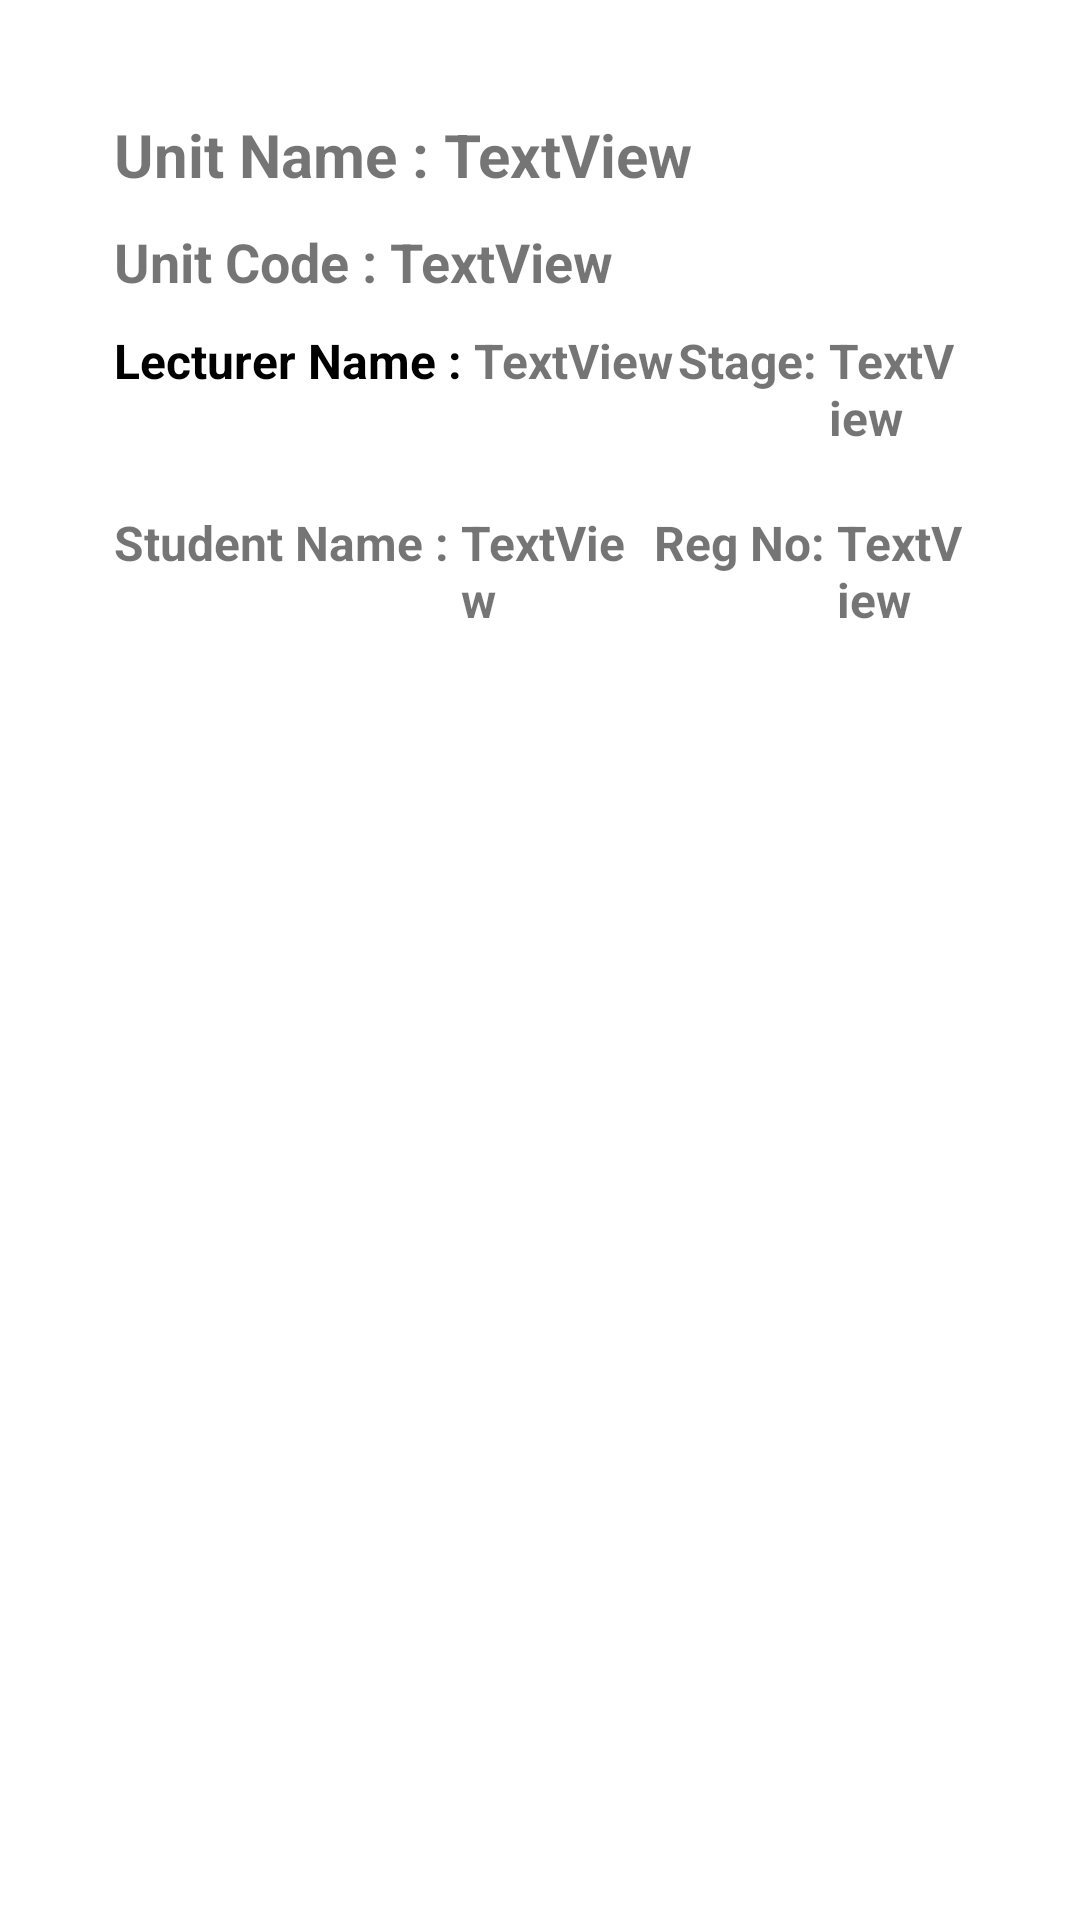

Write the Android layout XML for this screen, with the resource values it uses.
<!-- AndroidManifest.xml: application theme Theme.KabarakUniversity -->
<!-- res/layout/applied_item.xml -->
<?xml version="1.0" encoding="utf-8"?>
<RelativeLayout xmlns:android="http://schemas.android.com/apk/res/android"
    android:orientation="vertical"
    android:layout_width="match_parent"
    android:background="@color/maroon"
    android:padding="8dp"
    android:layout_marginBottom="10dp"
    android:layout_height="wrap_content">

    <RelativeLayout
        android:id="@+id/RL_Details"
        android:layout_width="match_parent"
        android:layout_height="wrap_content"
        android:layout_marginTop="10dp"
        android:layout_marginBottom="10dp"
        android:layout_marginStart="20dp"
        android:layout_marginEnd="20dp"
        android:background="@drawable/btn_bg"
        android:padding="10dp"
        android:elevation="3dp">

        <LinearLayout
            android:layout_width="fill_parent"
            android:id="@+id/linear1"
            android:orientation="horizontal"
            android:weightSum="1"
            android:layout_height="wrap_content">

            <TextView
                android:id="@+id/label_a"
                android:layout_width="wrap_content"
                android:layout_height="wrap_content"
                android:layout_marginTop="10dp"
                android:text="Unit Name : "
                android:textColor="@color/orange"
                android:textSize="20sp"
                android:textStyle="bold"/>

            <TextView
                android:id="@+id/line_a"
                android:layout_width="match_parent"
                android:layout_height="wrap_content"
                android:layout_marginTop="10dp"
                android:text="TextView"
                android:textColor="@color/orange"
                android:textSize="20sp"
                android:textStyle="bold"/>
        </LinearLayout>

        <LinearLayout
            android:layout_width="fill_parent"
            android:id="@+id/linear2"
            android:orientation="horizontal"
            android:layout_below="@+id/linear1"
            android:weightSum="1"
            android:layout_height="wrap_content">

            <TextView
                android:id="@+id/label_b"
                android:layout_width="wrap_content"
                android:layout_height="wrap_content"
                android:layout_marginTop="10dp"
                android:text="Unit Code : "
                android:textColor="@color/bluehead"
                android:textSize="18sp"
                android:textStyle="bold"/>

            <TextView
                android:id="@+id/line_b"
                android:layout_width="match_parent"
                android:layout_height="wrap_content"
                android:layout_marginTop="10dp"
                android:text="TextView"
                android:textStyle="bold"
                android:textColor="@color/bluehead"
                android:textSize="18sp"/>
        </LinearLayout>

        <LinearLayout
            android:layout_width="fill_parent"
            android:orientation="horizontal"
            android:weightSum="1"
            android:id="@+id/linear3"
            android:layout_marginBottom="10dp"
            android:layout_marginTop="10dp"
            android:layout_below="@+id/linear2"
            android:layout_height="wrap_content">

            <TextView
                android:id="@+id/label_c"
                android:layout_width="wrap_content"
                android:layout_height="wrap_content"
                android:text="Lecturer Name : "
                android:textColor="@color/black"
                android:textSize="16sp"
                android:textStyle="bold"/>

            <TextView
                android:id="@+id/line_c"
                android:layout_width="0dp"
                android:layout_weight="0.6"
                android:layout_height="wrap_content"
                android:text="TextView"
                android:textStyle="bold"
                android:textColor="@color/darkgrey"
                android:textSize="16sp" />

            <TextView
                android:id="@+id/label_d"
                android:layout_width="wrap_content"
                android:layout_height="wrap_content"
                android:text="Stage: "
                android:textColor="@color/button"
                android:textSize="16sp"
                android:textStyle="bold"/>

            <TextView
                android:id="@+id/line_d"
                android:layout_width="0dp"
                android:layout_weight="0.4"
                android:layout_height="wrap_content"
                android:text="TextView"
                android:textStyle="bold"
                android:textColor="@color/button"
                android:textSize="16sp" />

        </LinearLayout>

        <LinearLayout
            android:layout_width="fill_parent"
            android:orientation="horizontal"
            android:weightSum="1"
            android:layout_marginBottom="10dp"
            android:layout_marginTop="10dp"
            android:layout_below="@+id/linear3"
            android:layout_height="wrap_content">

            <TextView
                android:id="@+id/label_e"
                android:layout_width="wrap_content"
                android:layout_height="wrap_content"
                android:text="Student Name : "
                android:textColor="@color/bluehead"
                android:textSize="16sp"
                android:textStyle="bold"/>

            <TextView
                android:id="@+id/line_e"
                android:layout_width="0dp"
                android:layout_weight="0.6"
                android:layout_height="wrap_content"
                android:text="TextView"
                android:textStyle="bold"
                android:textColor="@color/darkgrey"
                android:textSize="16sp" />

            <TextView
                android:id="@+id/label_f"
                android:layout_width="wrap_content"
                android:layout_height="wrap_content"
                android:text="Reg No: "
                android:textColor="@color/joblabel"
                android:textSize="16sp"
                android:textStyle="bold"/>

            <TextView
                android:id="@+id/line_f"
                android:layout_width="0dp"
                android:layout_weight="0.4"
                android:layout_height="wrap_content"
                android:text="TextView"
                android:textStyle="bold"
                android:textColor="@color/button"
                android:textSize="16sp" />

        </LinearLayout>

    </RelativeLayout>

</RelativeLayout>
<!-- resources referenced by this layout -->
<resources>
  <style name="Theme.KabarakUniversity" parent="Theme.MaterialComponents.DayNight.NoActionBar">
          
          <item name="colorPrimary">@color/purple_500</item>
          <item name="colorPrimaryVariant">@color/maroon</item>
          <item name="colorOnPrimary">@color/white</item>
          
          <item name="colorSecondary">@color/teal_200</item>
          <item name="colorSecondaryVariant">@color/teal_700</item>
          <item name="colorOnSecondary">@color/black</item>
          
          <item name="android:statusBarColor">@color/maroon</item>
          
      </style>
  <!-- not gathered from this repository: default colours our renderer supplied (Android Studio template values) -->
  <color name="purple_500">#FF6200EE</color>
  <color name="teal_200">#FF03DAC5</color>
  <color name="teal_700">#FF018786</color>
  <color name="black">#FF000000</color>
  <color name="white">#FFFFFFFF</color>
</resources>
